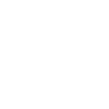
t = 0.00 s
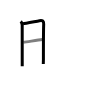
t = 2.50 s
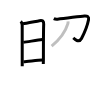
t = 5.25 s
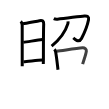
t = 7.75 s
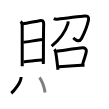
t = 10.50 s
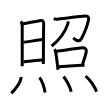
t = 13.00 s

The animated SVG that drew these frames (rendered in a browser with its animation timeline set to each time). Animation: 13 SMIL elements (animate=13); one cycle of 13.00 s.

<svg width="109px" height="109px" viewBox="0 0 px 109px" xmlns="http://www.w3.org/2000/svg" xmlns:xlink="http://www.w3.org/1999/xlink" xml:space="preserve" version="1.1"  baseProfile="full">
<path d="M20.75,21.33c1.02,1.02,1.45,2.66,1.45,3.95c0,0.99,0.01,24.12,0.02,35.23c0,3.42,0,5.69,0,5.85" style="fill:none;stroke:black;stroke-width:3;opacity:0">
  <animate attributeType="CSS" attributeName="opacity" from="0" to="1" begin="0s" dur="1s" repeatCount="Indefinite" fill="freeze" />
</path>
<path d="M23.02,23.66c1.63-0.23,11.93-2.17,16.49-3c3-0.54,4.3,0.25,4.18,3.45c-0.19,4.95-0.28,22.53-0.27,35.21c0,1.46-0.12,3.6-0.12,4.57" style="fill:none;stroke:black;stroke-width:3;opacity:0">
  <animate attributeType="CSS" attributeName="opacity" from="0" to="1" begin="1s" dur="1s" repeatCount="Indefinite" fill="freeze" />
</path>
<path d="M23.37,42.32c4.51-0.57,14.76-2.32,18.88-2.73" style="fill:none;stroke:black;stroke-width:3;opacity:0">
  <animate attributeType="CSS" attributeName="opacity" from="0" to="1" begin="2s" dur="1s" repeatCount="Indefinite" fill="freeze" />
</path>
<path d="M23.52,61.71c3.92-0.23,13.67-1.38,18.74-1.67" style="fill:none;stroke:black;stroke-width:3;opacity:0">
  <animate attributeType="CSS" attributeName="opacity" from="0" to="1" begin="3s" dur="1s" repeatCount="Indefinite" fill="freeze" />
</path>
<path d="M53.76,18.64c0.67,0.33,2.71,0.6,3.76,0.51c8.56-0.77,22.2-2.9,26.95-3.19c2.97-0.18,4.66,0.77,4.07,3.83c-0.96,4.94-4.29,13.47-7.04,18.73c-2.75,5.24-7.55,0.01-8.23-0.64" style="fill:none;stroke:black;stroke-width:3;opacity:0">
  <animate attributeType="CSS" attributeName="opacity" from="0" to="1" begin="4s" dur="1s" repeatCount="Indefinite" fill="freeze" />
</path>
<path d="M68,21.35c0.05,0.55,0.14,1.44-0.1,2.23c-2.43,8.02-6.54,14.5-16.27,22.46" style="fill:none;stroke:black;stroke-width:3;opacity:0">
  <animate attributeType="CSS" attributeName="opacity" from="0" to="1" begin="5s" dur="1s" repeatCount="Indefinite" fill="freeze" />
</path>
<path d="M54.35,49.43c0.73,0.73,1.15,1.57,1.28,2.37c0.48,2.82,1.31,8.83,1.94,14.2c0.15,1.31,0.29,2.57,0.41,3.75" style="fill:none;stroke:black;stroke-width:3;opacity:0">
  <animate attributeType="CSS" attributeName="opacity" from="0" to="1" begin="6s" dur="1s" repeatCount="Indefinite" fill="freeze" />
</path>
<path d="M56.59,51.25c7.35-0.92,20.16-3.07,26.08-3.44c1.96-0.12,3.87,1.43,3.68,3.27c-0.35,3.42-2.52,8.62-3.72,13.14" style="fill:none;stroke:black;stroke-width:3;opacity:0">
  <animate attributeType="CSS" attributeName="opacity" from="0" to="1" begin="7s" dur="1s" repeatCount="Indefinite" fill="freeze" />
</path>
<path d="M58.89,66.79c3.87-0.37,14.15-1.17,22.49-1.54c1.09-0.05,2.14-0.09,3.12-0.12" style="fill:none;stroke:black;stroke-width:3;opacity:0">
  <animate attributeType="CSS" attributeName="opacity" from="0" to="1" begin="8s" dur="1s" repeatCount="Indefinite" fill="freeze" />
</path>
<path d="M21.12,76.88c0,5.93-7.83,14.68-9.88,16.38" style="fill:none;stroke:black;stroke-width:3;opacity:0">
  <animate attributeType="CSS" attributeName="opacity" from="0" to="1" begin="9s" dur="1s" repeatCount="Indefinite" fill="freeze" />
</path>
<path d="M39.5,77.38c2.53,2.84,4.94,10.67,5.57,15.09" style="fill:none;stroke:black;stroke-width:3;opacity:0">
  <animate attributeType="CSS" attributeName="opacity" from="0" to="1" begin="10s" dur="1s" repeatCount="Indefinite" fill="freeze" />
</path>
<path d="M63.5,76.58c2.69,2.67,6.96,10.98,7.63,15.13" style="fill:none;stroke:black;stroke-width:3;opacity:0">
  <animate attributeType="CSS" attributeName="opacity" from="0" to="1" begin="11s" dur="1s" repeatCount="Indefinite" fill="freeze" />
</path>
<path d="M85.6,76.08c3.87,2.93,9.4,10.67,10.96,15.63" style="fill:none;stroke:black;stroke-width:3;opacity:0">
  <animate attributeType="CSS" attributeName="opacity" from="0" to="1" begin="12s" dur="1s" repeatCount="Indefinite" fill="freeze" />
</path>
</svg>
